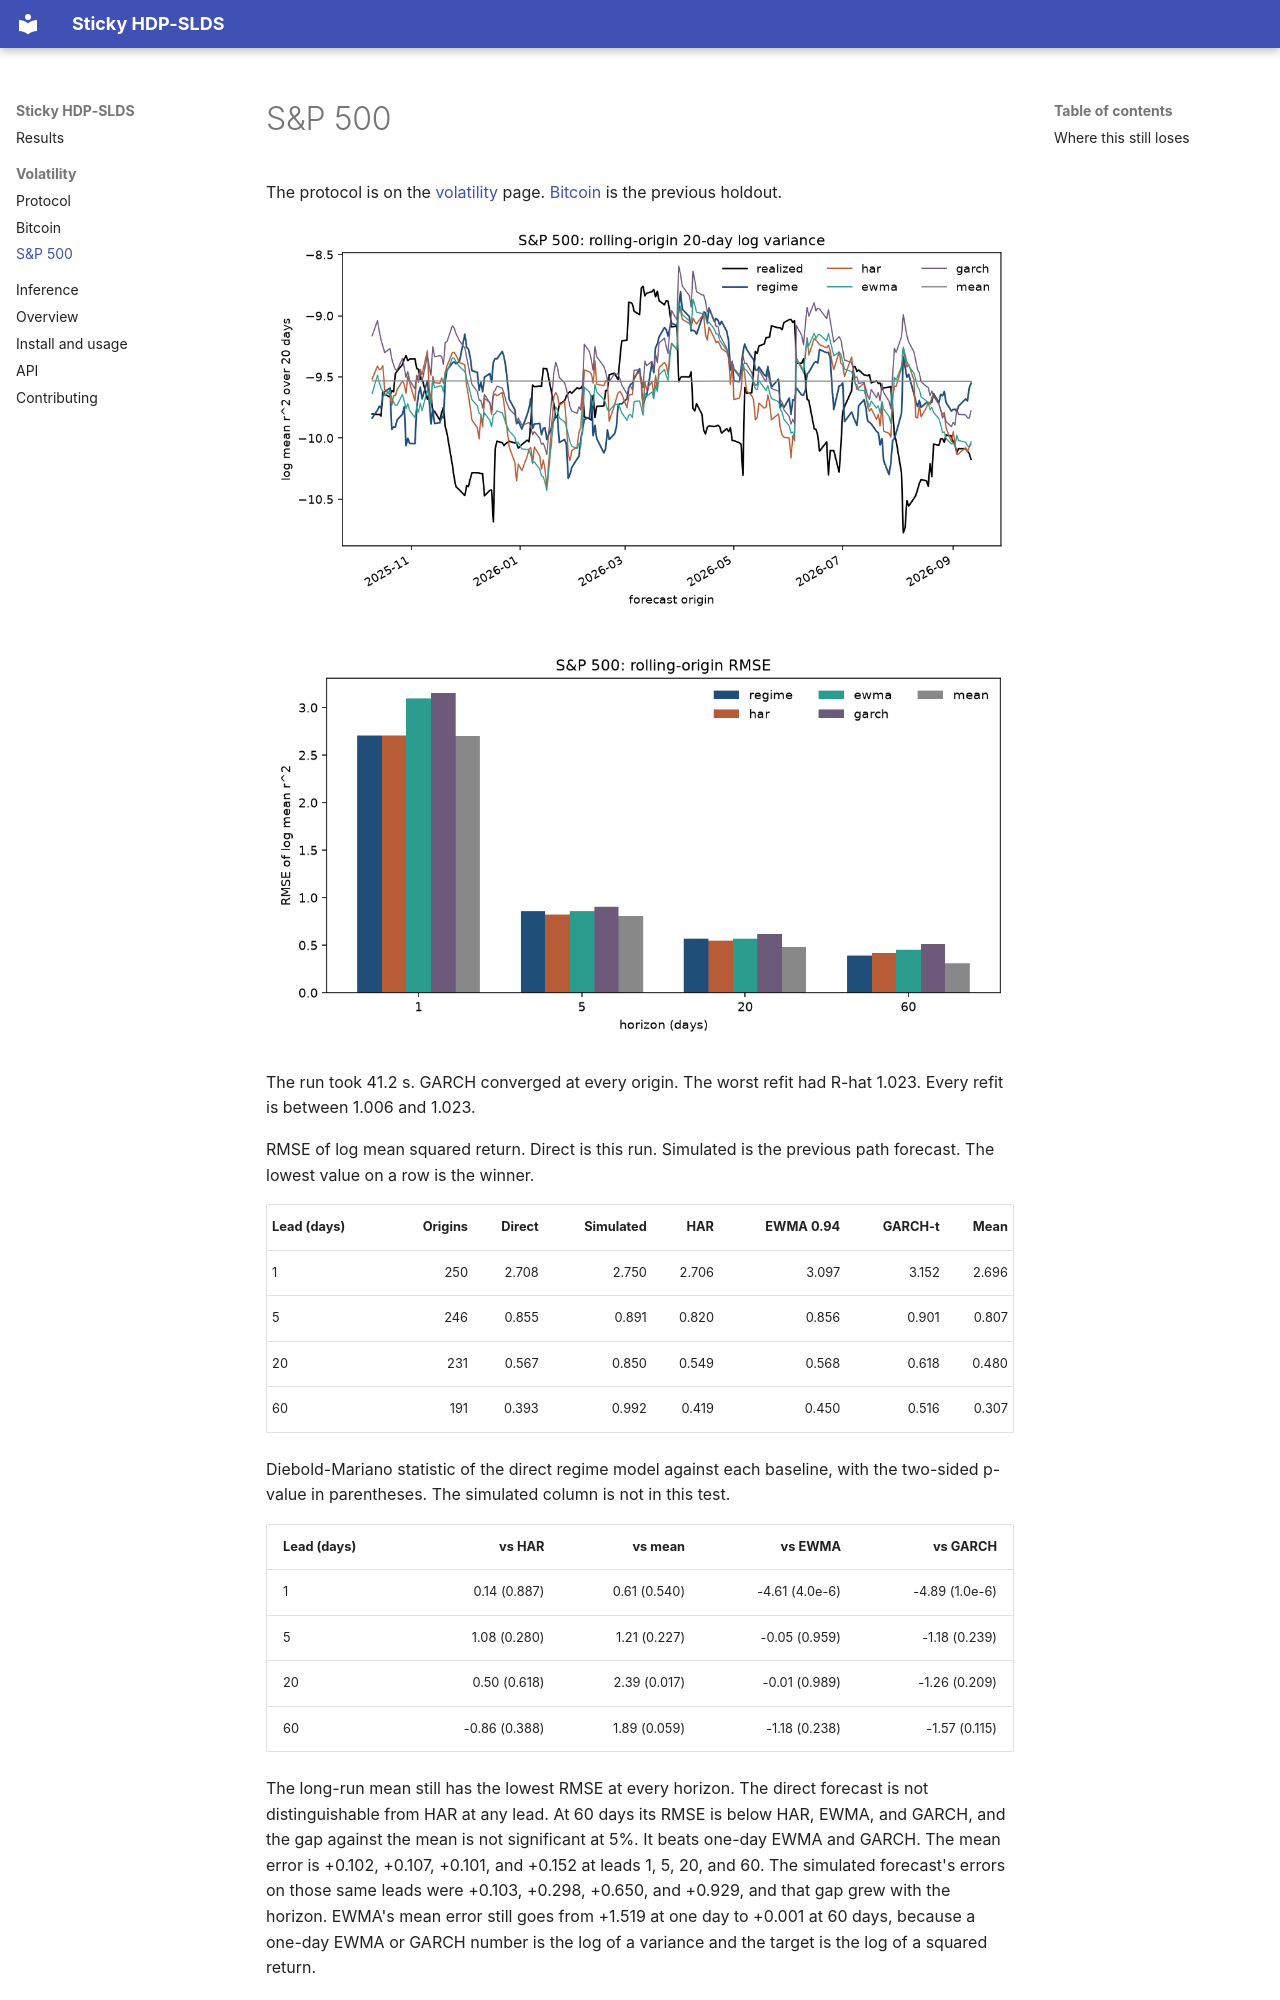

repository: kosmitive/sticky-hdp-slds-hmm · page: sp500/index.html · generator: mkdocs

# S&P 500

The protocol is on the [volatility](volatility.md) page. [Bitcoin](bitcoin.md) is the previous holdout.

![20-day log mean variance, regime forecast and baselines](img/sp500_regime_forecast.png)

![RMSE by horizon](img/sp500_regime_horizon.png)

The run took 41.2 s. GARCH converged at every origin. The worst refit had R-hat 1.023. Every refit is between 1.006 and 1.023.

RMSE of log mean squared return. Direct is this run. Simulated is the previous path forecast. The lowest value on a row is the winner.

| Lead (days) | Origins | Direct | Simulated | HAR | EWMA 0.94 | GARCH-t | Mean |
| --- | ---: | ---: | ---: | ---: | ---: | ---: | ---: |
| 1 | 250 | 2.708 | 2.750 | 2.706 | 3.097 | 3.152 | 2.696 |
| 5 | 246 | 0.855 | 0.891 | 0.820 | 0.856 | 0.901 | 0.807 |
| 20 | 231 | 0.567 | 0.850 | 0.549 | 0.568 | 0.618 | 0.480 |
| 60 | 191 | 0.393 | 0.992 | 0.419 | 0.450 | 0.516 | 0.307 |

Diebold-Mariano statistic of the direct regime model against each baseline, with the two-sided p-value in parentheses. The simulated column is not in this test.

| Lead (days) | vs HAR | vs mean | vs EWMA | vs GARCH |
| --- | ---: | ---: | ---: | ---: |
| 1 | 0.14 (0.887) | 0.61 (0.540) | -4.61 (4.0e-6) | -4.89 (1.0e-6) |
| 5 | 1.08 (0.280) | 1.21 (0.227) | -0.05 (0.959) | -1.18 (0.239) |
| 20 | 0.50 (0.618) | 2.39 (0.017) | -0.01 (0.989) | -1.26 (0.209) |
| 60 | -0.86 (0.388) | 1.89 (0.059) | -1.18 (0.238) | -1.57 (0.115) |

The long-run mean still has the lowest RMSE at every horizon. The direct forecast is not distinguishable from HAR at any lead. At 60 days its RMSE is below HAR, EWMA, and GARCH, and the gap against the mean is not significant at 5%. It beats one-day EWMA and GARCH. The mean error is +0.102, +0.107, +0.101, and +0.152 at leads 1, 5, 20, and 60. The simulated forecast's errors on those same leads were +0.103, +0.298, +0.650, and +0.929, and that gap grew with the horizon. EWMA's mean error still goes from +1.519 at one day to +0.001 at 60 days, because a one-day EWMA or GARCH number is the log of a variance and the target is the log of a squared return.

![Filtered regime probabilities and the one-day target](img/sp500_regime_probs.png)
